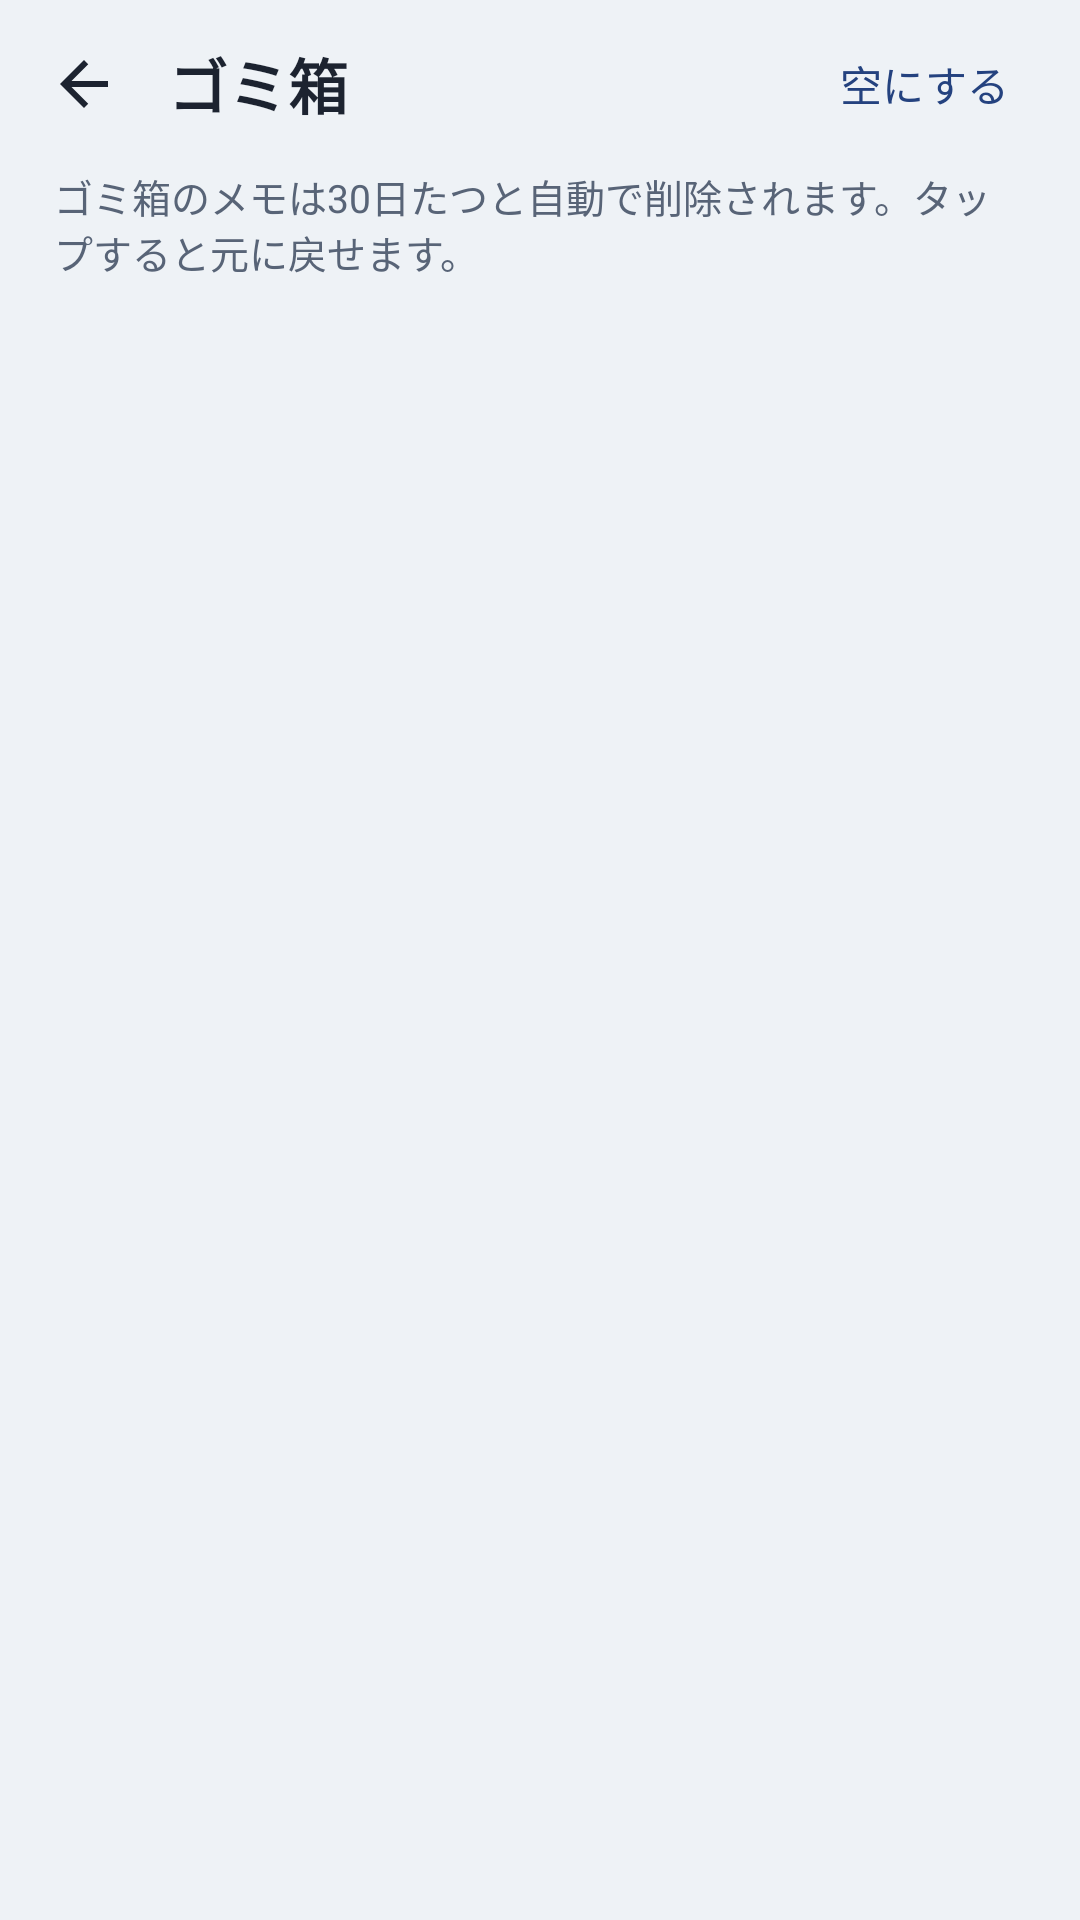

Android layout source for this screen:
<!-- AndroidManifest.xml: application theme Theme.PocketMemo -->
<!-- res/layout/activity_trash.xml -->
<?xml version="1.0" encoding="utf-8"?>
<LinearLayout xmlns:android="http://schemas.android.com/apk/res/android"
    xmlns:app="http://schemas.android.com/apk/res-auto"
    android:layout_width="match_parent"
    android:layout_height="match_parent"
    android:background="@color/paper"
    android:orientation="vertical">

    <LinearLayout
        android:layout_width="match_parent"
        android:layout_height="56dp"
        android:gravity="center_vertical"
        android:orientation="horizontal"
        android:paddingStart="4dp"
        android:paddingEnd="8dp">

        <ImageButton
            android:id="@+id/trashBack"
            android:layout_width="48dp"
            android:layout_height="48dp"
            android:background="?attr/selectableItemBackgroundBorderless"
            android:contentDescription="@string/back"
            android:src="@drawable/ic_back"
            app:tint="@color/ink" />

        <TextView
            android:layout_width="0dp"
            android:layout_height="wrap_content"
            android:layout_weight="1"
            android:paddingStart="4dp"
            android:text="ゴミ箱"
            android:textColor="@color/ink"
            android:textSize="20sp"
            android:textStyle="bold" />

        <com.google.android.material.button.MaterialButton
            android:id="@+id/trashEmpty"
            style="@style/Widget.Material3.Button.TextButton"
            android:layout_width="wrap_content"
            android:layout_height="wrap_content"
            android:text="空にする" />
    </LinearLayout>

    <TextView
        android:layout_width="match_parent"
        android:layout_height="wrap_content"
        android:paddingStart="18dp"
        android:paddingEnd="18dp"
        android:paddingBottom="8dp"
        android:text="ゴミ箱のメモは30日たつと自動で削除されます。タップすると元に戻せます。"
        android:textColor="@color/ink_soft"
        android:textSize="13sp" />

    <FrameLayout
        android:layout_width="match_parent"
        android:layout_height="0dp"
        android:layout_weight="1">

        <androidx.recyclerview.widget.RecyclerView
            android:id="@+id/trashList"
            android:layout_width="match_parent"
            android:layout_height="match_parent"
            android:clipToPadding="false"
            android:paddingStart="16dp"
            android:paddingEnd="16dp"
            android:paddingBottom="24dp" />

        <TextView
            android:id="@+id/trashNone"
            android:layout_width="match_parent"
            android:layout_height="wrap_content"
            android:gravity="center"
            android:paddingTop="64dp"
            android:text="ゴミ箱は空です"
            android:textColor="@color/ink_soft"
            android:textSize="15sp"
            android:visibility="gone" />
    </FrameLayout>
</LinearLayout>
<!-- resources referenced by this layout -->
<resources>
  <color name="ink">#FF1C2330</color>
  <color name="ink_soft">#FF586477</color>
  <color name="paper">#FFEEF2F6</color>
  <!-- drawable ic_back (drawable) -->
  <?xml version="1.0" encoding="utf-8"?>
  <vector xmlns:android="http://schemas.android.com/apk/res/android"
      android:width="24dp" android:height="24dp"
      android:viewportWidth="24" android:viewportHeight="24"
      android:tint="?attr/colorControlNormal">
      <path android:fillColor="@android:color/white" android:pathData="M20,11H7.83l5.59,-5.59L12,4l-8,8 8,8 1.41,-1.41L7.83,13H20v-2z" />
  </vector>
  <string name="back">一覧に戻る</string>
  <style name="Theme.PocketMemo" parent="Theme.Material3.DayNight.NoActionBar">
          <item name="colorPrimary">@color/ai</item>
          <item name="colorOnPrimary">@color/on_ai</item>
          <item name="colorPrimaryContainer">@color/ai_soft</item>
          <item name="colorOnPrimaryContainer">@color/ink</item>
          <item name="colorSecondary">@color/ai</item>
          <item name="colorOnSecondary">@color/on_ai</item>
          <item name="colorSurface">@color/sheet</item>
          <item name="colorOnSurface">@color/ink</item>
          <item name="colorOnSurfaceVariant">@color/ink_soft</item>
          <item name="colorOutline">@color/rule</item>
          <item name="android:colorBackground">@color/paper</item>
          <item name="android:windowBackground">@color/paper</item>
          <item name="android:statusBarColor">@color/paper</item>
          <item name="android:navigationBarColor">@color/paper</item>
          <item name="android:windowLightStatusBar">@bool/light_bars</item>
      </style>
  <color name="ai">#FF24427F</color>
  <color name="on_ai">#FFFFFFFF</color>
  <color name="ai_soft">#FFE2E9F6</color>
  <color name="sheet">#FFFFFFFF</color>
  <color name="rule">#FFD7DEE7</color>
</resources>
